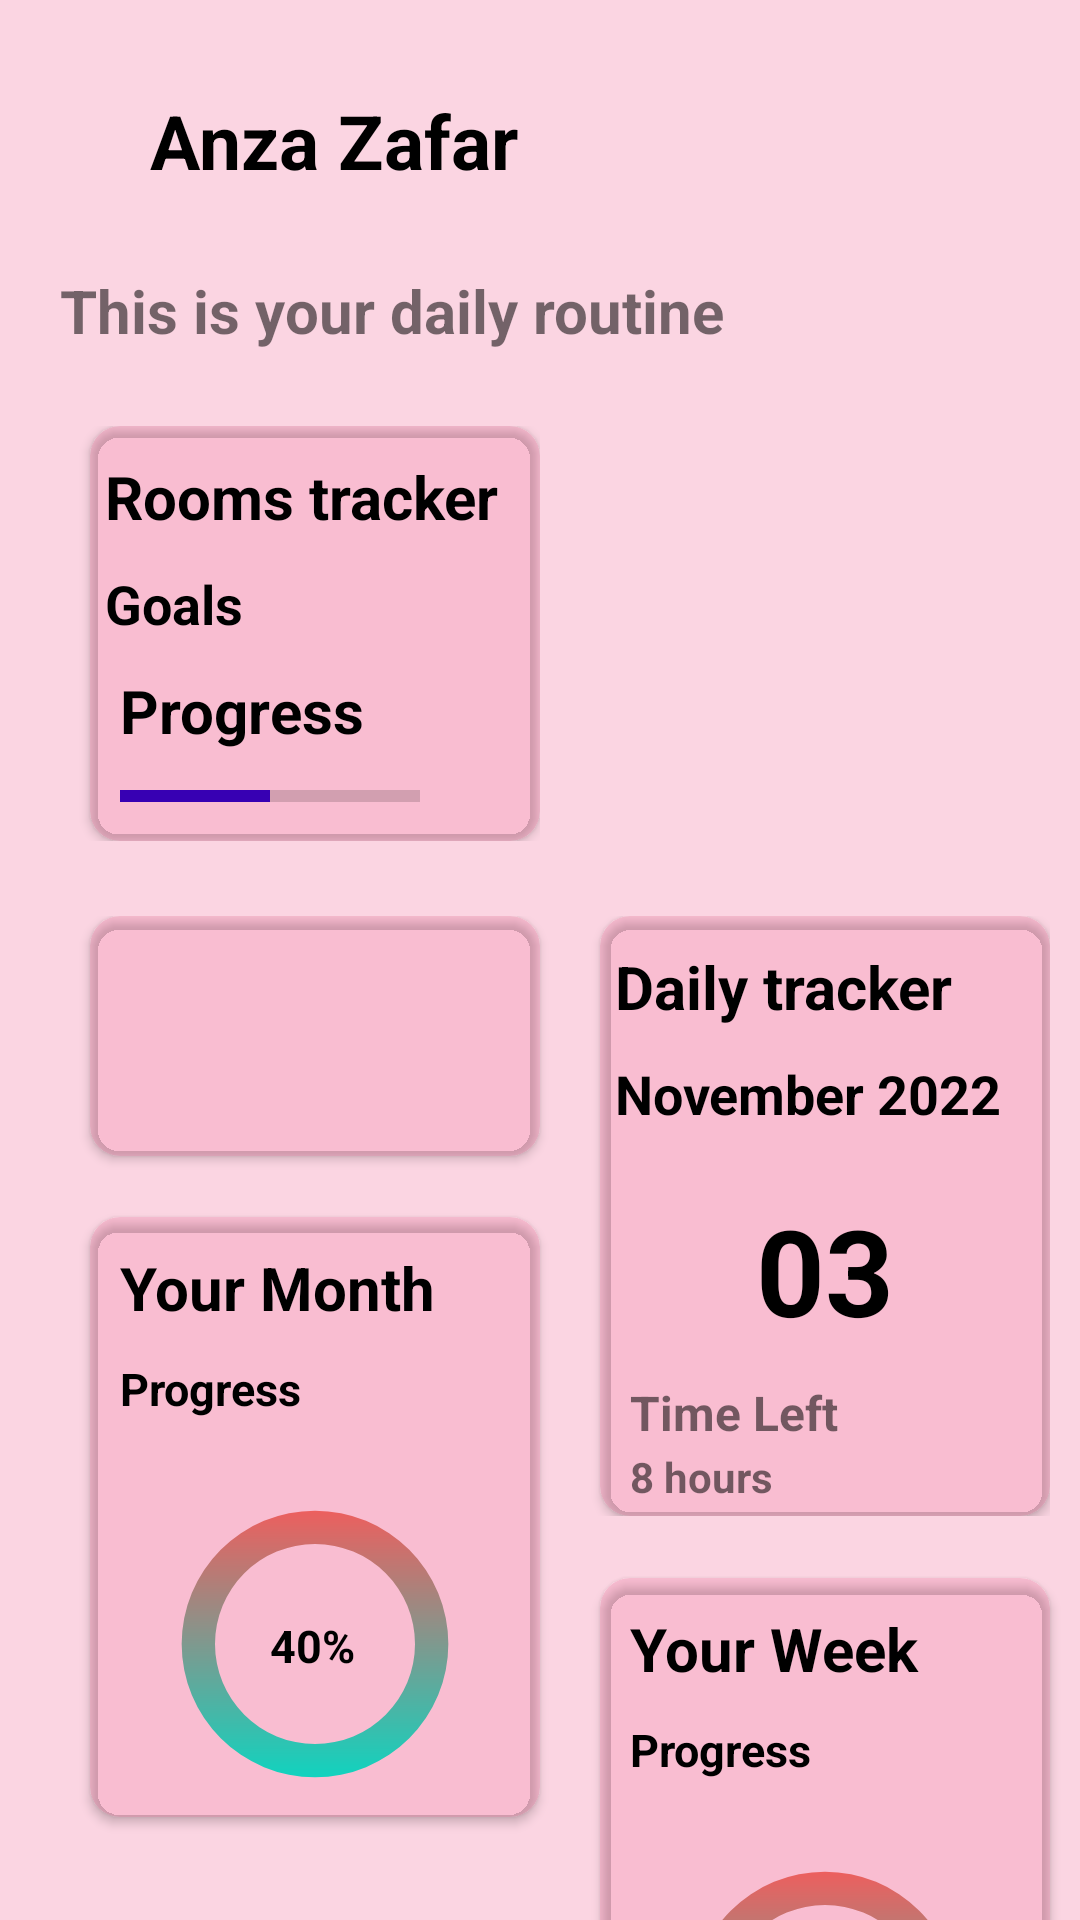

Reconstruct the res/layout file that produces this screen, plus the resources it refers to.
<!-- AndroidManifest.xml: application theme Theme.ZirCon -->
<!-- res/layout/activity_room_tracker.xml -->
<?xml version="1.0" encoding="utf-8"?>
<LinearLayout xmlns:android="http://schemas.android.com/apk/res/android"
    xmlns:app="http://schemas.android.com/apk/res-auto"
    xmlns:tools="http://schemas.android.com/tools"
    android:layout_width="match_parent"
    android:layout_height="match_parent"
    tools:context=".RoomTracker"
    android:orientation="vertical"
    android:background="#2FE91E63">
    <LinearLayout
        android:layout_height="wrap_content"
        android:layout_width="wrap_content"
        android:orientation="horizontal"
        android:layout_marginLeft="20dp"
        android:layout_marginRight="20dp">
        <TextView
            android:layout_width="wrap_content"
            android:layout_height="wrap_content"
            android:text="Anza Zafar"
            android:textColor="@color/black"
            android:textSize="25sp"
            android:layout_marginTop="30dp"
            android:layout_marginLeft="30dp"
            android:textStyle="bold"/>
        <ImageView
            android:layout_width="80dp"
            android:layout_height="80dp"
            android:layout_marginTop="10dp"
            android:src="@drawable/profile"
            android:layout_marginLeft="80dp"
            />
    </LinearLayout>

    <TextView android:layout_width="wrap_content"
        android:layout_height="wrap_content"
        android:textStyle="bold"
        android:text="This is your daily routine"
        android:textSize="20sp"
        android:layout_marginLeft="20dp"/>

    <LinearLayout
        android:layout_height="wrap_content"
        android:layout_width="wrap_content"
        android:layout_marginTop="25dp"
        android:layout_marginLeft="20dp"
        android:orientation="horizontal">
        <androidx.cardview.widget.CardView
            android:layout_width="150dp"
            android:layout_height="wrap_content"
            app:cardCornerRadius="10dp"

            app:cardBackgroundColor="#22E91E63"
            android:layout_marginLeft="10dp">
            <LinearLayout
                android:layout_width="match_parent"
                android:layout_height="match_parent"
                android:orientation="vertical">
                <TextView
                    android:layout_width="wrap_content"
                    android:layout_height="wrap_content"
                    android:textSize="20sp"
                    android:text="Rooms tracker"
                    android:textColor="@color/black"
                    android:textStyle="bold"
                    android:layout_marginLeft="5dp"
                    android:layout_marginTop="10dp"/>
                <TextView
                    android:layout_width="wrap_content"
                    android:layout_height="wrap_content"
                    android:textSize="18sp"
                    android:text="Goals"
                    android:textStyle="bold"
                    android:textColor="@color/black"
                    android:layout_marginLeft="5dp"
                    android:layout_marginTop="10dp"/>
                <TextView
                    android:layout_width="wrap_content"
                    android:layout_height="wrap_content"
                    android:textSize="20sp"
                    android:text="Progress"
                    android:textColor="@color/black"
                    android:textStyle="bold"
                    android:layout_marginLeft="10dp"
                    android:layout_marginTop="10dp"/>

                <ProgressBar
                    android:layout_width="100dp"
                    android:layout_height="30dp"
                    android:layout_marginLeft="10dp"
                    android:progress="50"
                    android:progressTint="@color/purple_700"
                    style="@style/Widget.AppCompat.ProgressBar.Horizontal"/>
            </LinearLayout>
        </androidx.cardview.widget.CardView>

    </LinearLayout>
    <LinearLayout
        android:layout_height="wrap_content"
        android:layout_width="wrap_content"
        android:layout_marginTop="25dp"
        android:layout_marginLeft="20dp"
        android:orientation="horizontal">
        <androidx.cardview.widget.CardView
            android:layout_width="150dp"
            android:layout_height="80dp"
            app:cardCornerRadius="10dp"
            android:layout_marginLeft="10dp"
            android:backgroundTint="#22E91E63">

        </androidx.cardview.widget.CardView>
        <androidx.cardview.widget.CardView
            android:layout_width="150dp"
            android:layout_height="200dp"
            app:cardCornerRadius="10dp"
            android:layout_marginLeft="20dp"
            android:backgroundTint="#22E91E63">
            <LinearLayout
                android:layout_width="match_parent"
                android:layout_height="match_parent"
                android:orientation="vertical">

                <TextView
                    android:layout_width="wrap_content"
                    android:layout_height="wrap_content"
                    android:textSize="20sp"
                    android:text="Daily tracker"
                    android:textColor="@color/black"
                    android:textStyle="bold"
                    android:layout_marginLeft="5dp"
                    android:layout_marginTop="10dp"/>
                <TextView
                    android:layout_width="wrap_content"
                    android:layout_height="wrap_content"
                    android:textSize="18sp"
                    android:text="November 2022"
                    android:textStyle="bold"
                    android:textColor="@color/black"
                    android:layout_marginLeft="5dp"
                    android:layout_marginTop="10dp"/>
                <TextView
                    android:layout_width="wrap_content"
                    android:layout_height="wrap_content"
                    android:textSize="40sp"
                    android:text="03"
                    android:textColor="@color/black"
                    android:textStyle="bold"
                    android:layout_gravity="center"
                    android:layout_marginTop="20dp"/>
                <TextView
                    android:layout_width="wrap_content"
                    android:layout_height="wrap_content"
                    android:layout_marginLeft="10dp"
                    android:text="Time Left"
                    android:layout_marginTop="10dp"
                    android:textStyle="bold"
                    android:textSize="16sp"/>
                <TextView
                    android:layout_width="wrap_content"
                    android:layout_height="wrap_content"
                    android:layout_marginLeft="10dp"
                    android:text="8 hours"
                    android:layout_marginTop="1dp"
                    android:textStyle="bold"
                    android:textSize="14sp"/>

            </LinearLayout>
        </androidx.cardview.widget.CardView>
    </LinearLayout>
    <androidx.cardview.widget.CardView
        android:layout_width="150dp"
        android:layout_height="200dp"
        app:cardCornerRadius="10dp"
        android:layout_marginLeft="30dp"
        android:layout_marginTop="-100dp"
        android:backgroundTint="#22E91E63">
        <LinearLayout
            android:layout_width="match_parent"
            android:layout_height="match_parent"
            android:orientation="vertical">
            <TextView
                android:layout_width="wrap_content"
                android:layout_height="wrap_content"
                android:textSize="20sp"
                android:layout_marginLeft="10dp"
                android:text="Your Month"
                android:textColor="@color/black"
                android:textStyle="bold"
                android:layout_marginTop="10dp"/>
            <TextView
                android:layout_width="wrap_content"
                android:layout_height="wrap_content"
                android:textSize="15sp"
                android:layout_marginLeft="10dp"
                android:text="Progress"
                android:textColor="@color/black"
                android:textStyle="bold"
                android:layout_marginTop="10dp"/>

            <ProgressBar
                android:id="@+id/progressBr"
                android:layout_width="100dp"
                android:layout_height="100dp"
                android:layout_gravity="center"
                android:layout_marginTop="25dp"
                android:progress="0"
                android:max="100"
                android:indeterminate="false"
                style="?android:attr/progressBarStyleHorizontal"
                android:progressDrawable="@drawable/progressbar"/>

            <TextView
                android:layout_width="wrap_content"
                android:layout_height="wrap_content"
                android:textSize="15sp"
                android:layout_marginLeft="60dp"
                android:text="40%"
                android:textColor="@color/black"
                android:textStyle="bold"
                android:layout_marginTop="-60dp"/>

        </LinearLayout>
    </androidx.cardview.widget.CardView>
    <androidx.cardview.widget.CardView
        android:layout_width="150dp"
        android:layout_height="200dp"
        app:cardCornerRadius="10dp"
        android:layout_marginLeft="200dp"
        android:layout_marginTop="-80dp"
        android:backgroundTint="#22E91E63">
        <LinearLayout
            android:layout_width="match_parent"
            android:layout_height="match_parent"
            android:orientation="vertical">
            <TextView
                android:layout_width="wrap_content"
                android:layout_height="wrap_content"
                android:textSize="20sp"
                android:layout_marginLeft="10dp"
                android:text="Your Week"
                android:textColor="@color/black"
                android:textStyle="bold"
                android:layout_marginTop="10dp"/>
            <TextView
                android:layout_width="wrap_content"
                android:layout_height="wrap_content"
                android:textSize="15sp"
                android:layout_marginLeft="10dp"
                android:text="Progress"
                android:textColor="@color/black"
                android:textStyle="bold"
                android:layout_marginTop="10dp"/>
            <ProgressBar
                android:id="@+id/progress"
                android:layout_width="100dp"
                android:layout_height="100dp"
                android:layout_gravity="center"
                android:layout_marginTop="25dp"
                android:progress="0"
                android:max="100"
                android:indeterminate="false"
                style="?android:attr/progressBarStyleHorizontal"
                android:progressDrawable="@drawable/progressbar"/>

            <TextView
                android:layout_width="wrap_content"
                android:layout_height="wrap_content"
                android:textSize="15sp"
                android:layout_marginLeft="60dp"
                android:text="40%"
                android:textColor="@color/black"
                android:textStyle="bold"
                android:layout_marginTop="-60dp"/>

        </LinearLayout>
    </androidx.cardview.widget.CardView>


</LinearLayout>
<!-- resources referenced by this layout -->
<resources>
  <color name="black">#FF000000</color>
  <color name="purple_700">#FF3700B3</color>
  <!-- drawable progressbar (drawable) -->
  <?xml version="1.0" encoding="utf-8"?>
  <rotate xmlns:android="http://schemas.android.com/apk/res/android"
      android:fromDegrees="-90"
      android:pivotX="50%"
      android:pivotY="50%"
      android:toDegrees="270" >
  
      <shape
          android:shape="ring"
          android:useLevel="false" >
          <gradient
              android:centerY="0.5"
              android:endColor="#FA5858"
              android:startColor="@color/teal_200"
              android:useLevel="false" />
      </shape>
  
  </rotate>
  <style name="Theme.ZirCon" parent="Theme.MaterialComponents.DayNight.DarkActionBar">
          
          <item name="colorPrimary">@color/purple_500</item>
          <item name="colorPrimaryVariant">@color/purple_700</item>
          <item name="colorOnPrimary">@color/white</item>
          
          <item name="colorSecondary">@color/teal_200</item>
          <item name="colorSecondaryVariant">@color/teal_700</item>
          <item name="colorOnSecondary">@color/black</item>
          
          <item name="android:statusBarColor">?attr/colorPrimaryVariant</item>
          
      </style>
  <color name="teal_200">#FF03DAC5</color>
  <color name="purple_500">#FF6200EE</color>
  <color name="white">#FFFFFFFF</color>
  <color name="teal_700">#FF018786</color>
</resources>
